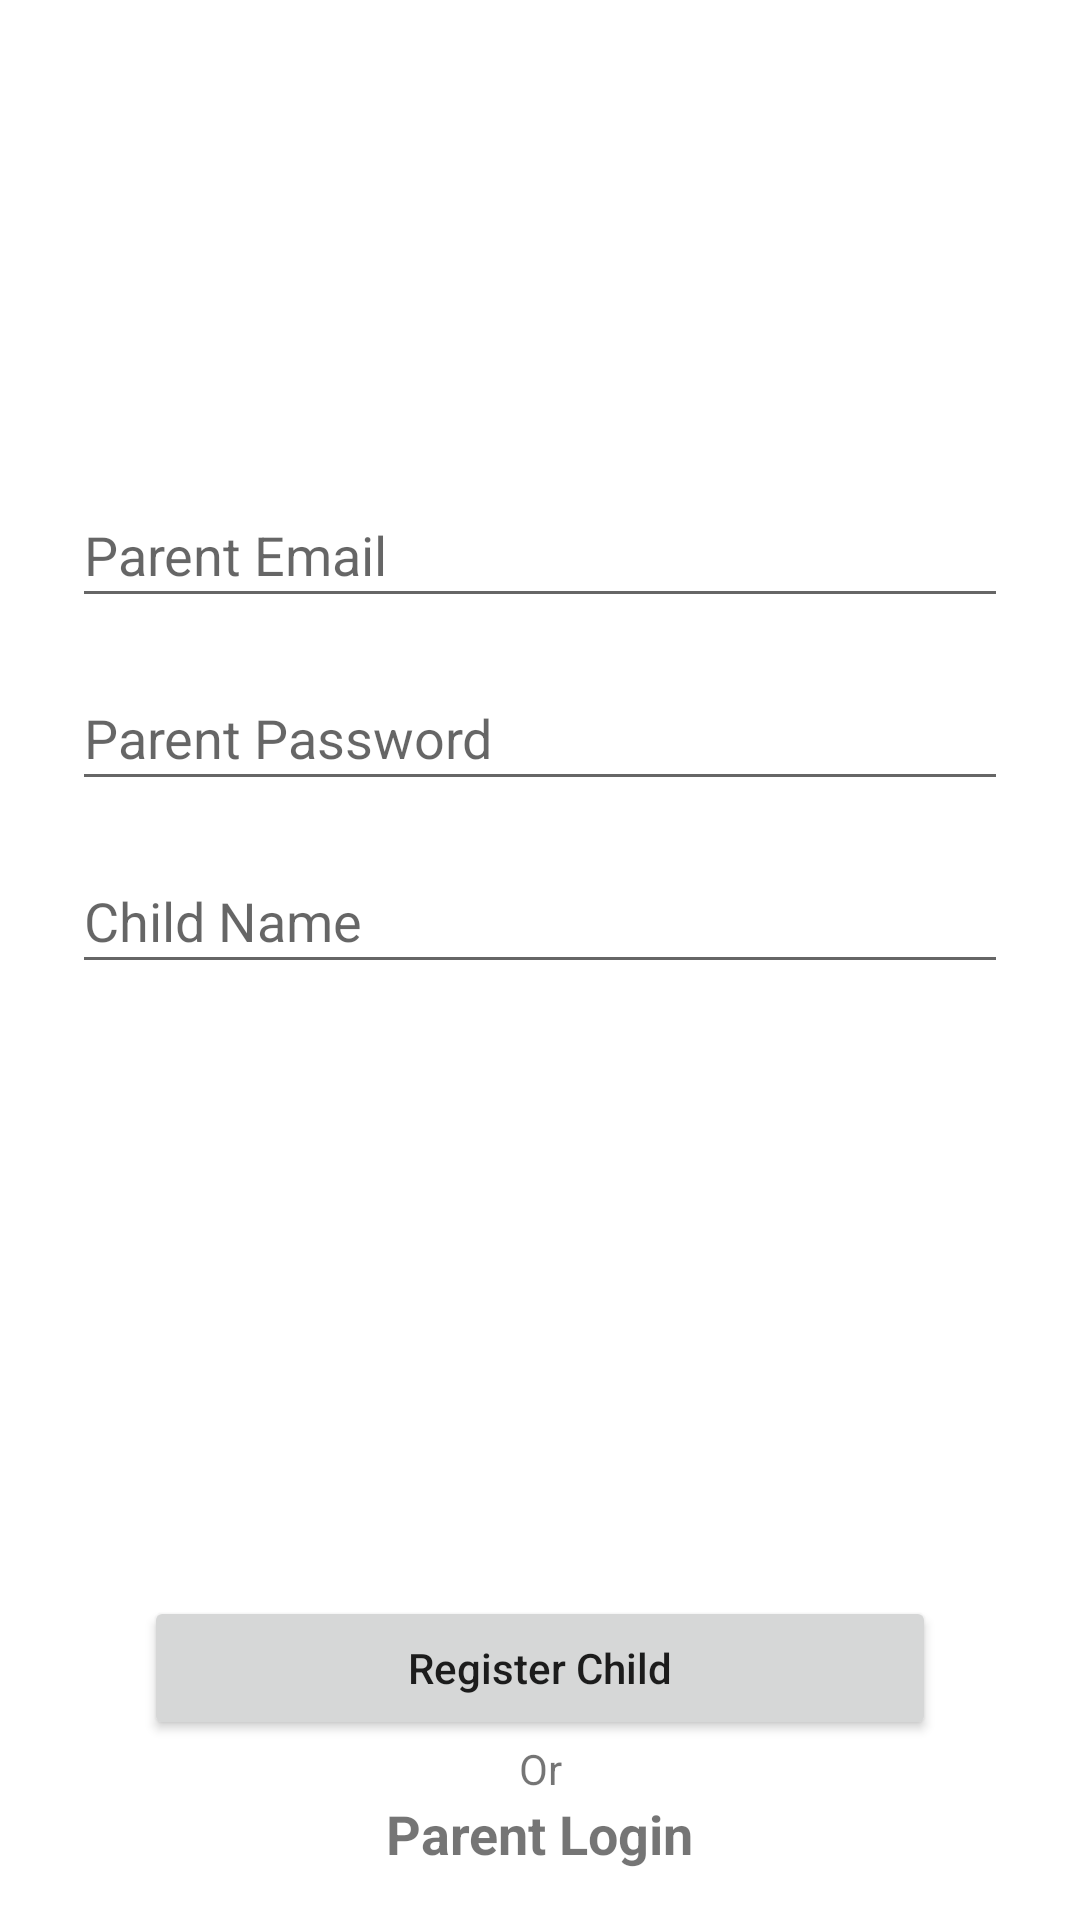

Layout XML and referenced resources for this Android screen:
<!-- AndroidManifest.xml: application theme Theme.FirebaseKeyloggerAndroird -->
<!-- res/layout/fragment_child_registation.xml -->
<?xml version="1.0" encoding="utf-8"?>
<androidx.constraintlayout.widget.ConstraintLayout xmlns:android="http://schemas.android.com/apk/res/android"
    xmlns:app="http://schemas.android.com/apk/res-auto"
    xmlns:tools="http://schemas.android.com/tools"
    android:id="@+id/child_registration_fragment"
    android:layout_width="match_parent"
    android:layout_height="match_parent"
    android:paddingLeft="@dimen/fragment_horizontal_margin"
    android:paddingTop="@dimen/fragment_vertical_margin"
    android:paddingRight="@dimen/fragment_horizontal_margin"
    android:paddingBottom="@dimen/fragment_vertical_margin"
    tools:context=".ui.Fragment.child.ChildRegistationFragment">

    <EditText
        android:id="@+id/child_name"
        android:layout_width="0dp"
        android:layout_height="45dp"
        android:layout_marginStart="24dp"
        android:layout_marginEnd="24dp"
        android:layout_marginBottom="204dp"
        android:hint="Child Name"
        android:inputType="textPersonName"
        android:selectAllOnFocus="true"
        app:layout_constraintBottom_toTopOf="@+id/child_register_btn"
        app:layout_constraintEnd_toEndOf="parent"
        app:layout_constraintHorizontal_bias="1.0"
        app:layout_constraintStart_toStartOf="parent" />

    <EditText
        android:id="@+id/parent_email"
        android:layout_width="0dp"
        android:layout_height="45dp"
        android:layout_marginStart="24dp"
        android:layout_marginEnd="24dp"
        android:layout_marginBottom="16dp"
        android:hint="Parent Email"
        android:inputType="textEmailAddress"
        android:selectAllOnFocus="true"
        app:layout_constraintBottom_toTopOf="@+id/parent_password"
        app:layout_constraintEnd_toEndOf="parent"
        app:layout_constraintStart_toStartOf="parent" />

    <EditText
        android:id="@+id/parent_password"
        android:layout_width="0dp"
        android:layout_height="45dp"
        android:layout_marginStart="24dp"
        android:layout_marginEnd="24dp"
        android:layout_marginBottom="16dp"
        android:hint="Parent Password"
        android:inputType="textPassword"
        android:selectAllOnFocus="true"
        app:layout_constraintBottom_toTopOf="@+id/child_name"
        app:layout_constraintEnd_toEndOf="parent"
        app:layout_constraintStart_toStartOf="parent" />

    <Button
        android:id="@+id/child_register_btn"
        android:layout_width="0dp"
        android:layout_height="wrap_content"
        android:layout_gravity="start"
        android:layout_marginStart="48dp"
        android:layout_marginEnd="48dp"
        android:layout_marginBottom="60dp"
        android:text="Register Child"
        android:textAllCaps="false"
        app:layout_constraintBottom_toBottomOf="parent"
        app:layout_constraintEnd_toEndOf="parent"
        app:layout_constraintStart_toStartOf="parent" />

    <ProgressBar
        android:id="@+id/loading_progress"
        android:layout_width="wrap_content"
        android:layout_height="wrap_content"
        android:layout_gravity="center"
        android:layout_marginTop="64dp"
        android:layout_marginBottom="64dp"
        android:visibility="gone"
        app:layout_constraintBottom_toBottomOf="parent"
        app:layout_constraintEnd_toEndOf="parent"
        app:layout_constraintStart_toStartOf="parent"
        app:layout_constraintTop_toTopOf="parent"
        app:layout_constraintVertical_bias="0.3" />
    <TextView
        android:id="@+id/textView"
        android:layout_width="wrap_content"
        android:layout_height="wrap_content"
        android:text="Or"
        app:layout_constraintEnd_toEndOf="parent"
        app:layout_constraintStart_toStartOf="parent"
        app:layout_constraintTop_toBottomOf="@+id/child_register_btn" />

    <TextView
        android:id="@+id/parent_login_or_register_tv"
        android:layout_width="wrap_content"
        android:layout_height="wrap_content"
        android:text="Parent Login"
        android:textSize="18sp"
        android:textStyle="bold"
        app:layout_constraintEnd_toEndOf="parent"
        app:layout_constraintStart_toStartOf="parent"
        app:layout_constraintTop_toBottomOf="@+id/textView" />

</androidx.constraintlayout.widget.ConstraintLayout>
<!-- resources referenced by this layout -->
<resources>
  <style name="Theme.FirebaseKeyloggerAndroird" parent="Theme.MaterialComponents.DayNight.DarkActionBar">
          
          <item name="colorPrimary">@color/purple_500</item>
          <item name="colorPrimaryVariant">@color/purple_700</item>
          <item name="colorOnPrimary">@color/white</item>
          
          <item name="colorSecondary">@color/teal_200</item>
          <item name="colorSecondaryVariant">@color/teal_700</item>
          <item name="colorOnSecondary">@color/black</item>
          
          <item name="android:statusBarColor" tools:targetApi="l">?attr/colorPrimaryVariant</item>
          
      </style>
  <!-- not gathered from this repository: default colours our renderer supplied (Android Studio template values) -->
  <color name="purple_500">#FF6200EE</color>
  <color name="purple_700">#FF3700B3</color>
  <color name="teal_200">#FF03DAC5</color>
  <color name="teal_700">#FF018786</color>
  <color name="black">#FF000000</color>
  <color name="white">#FFFFFFFF</color>
</resources>
